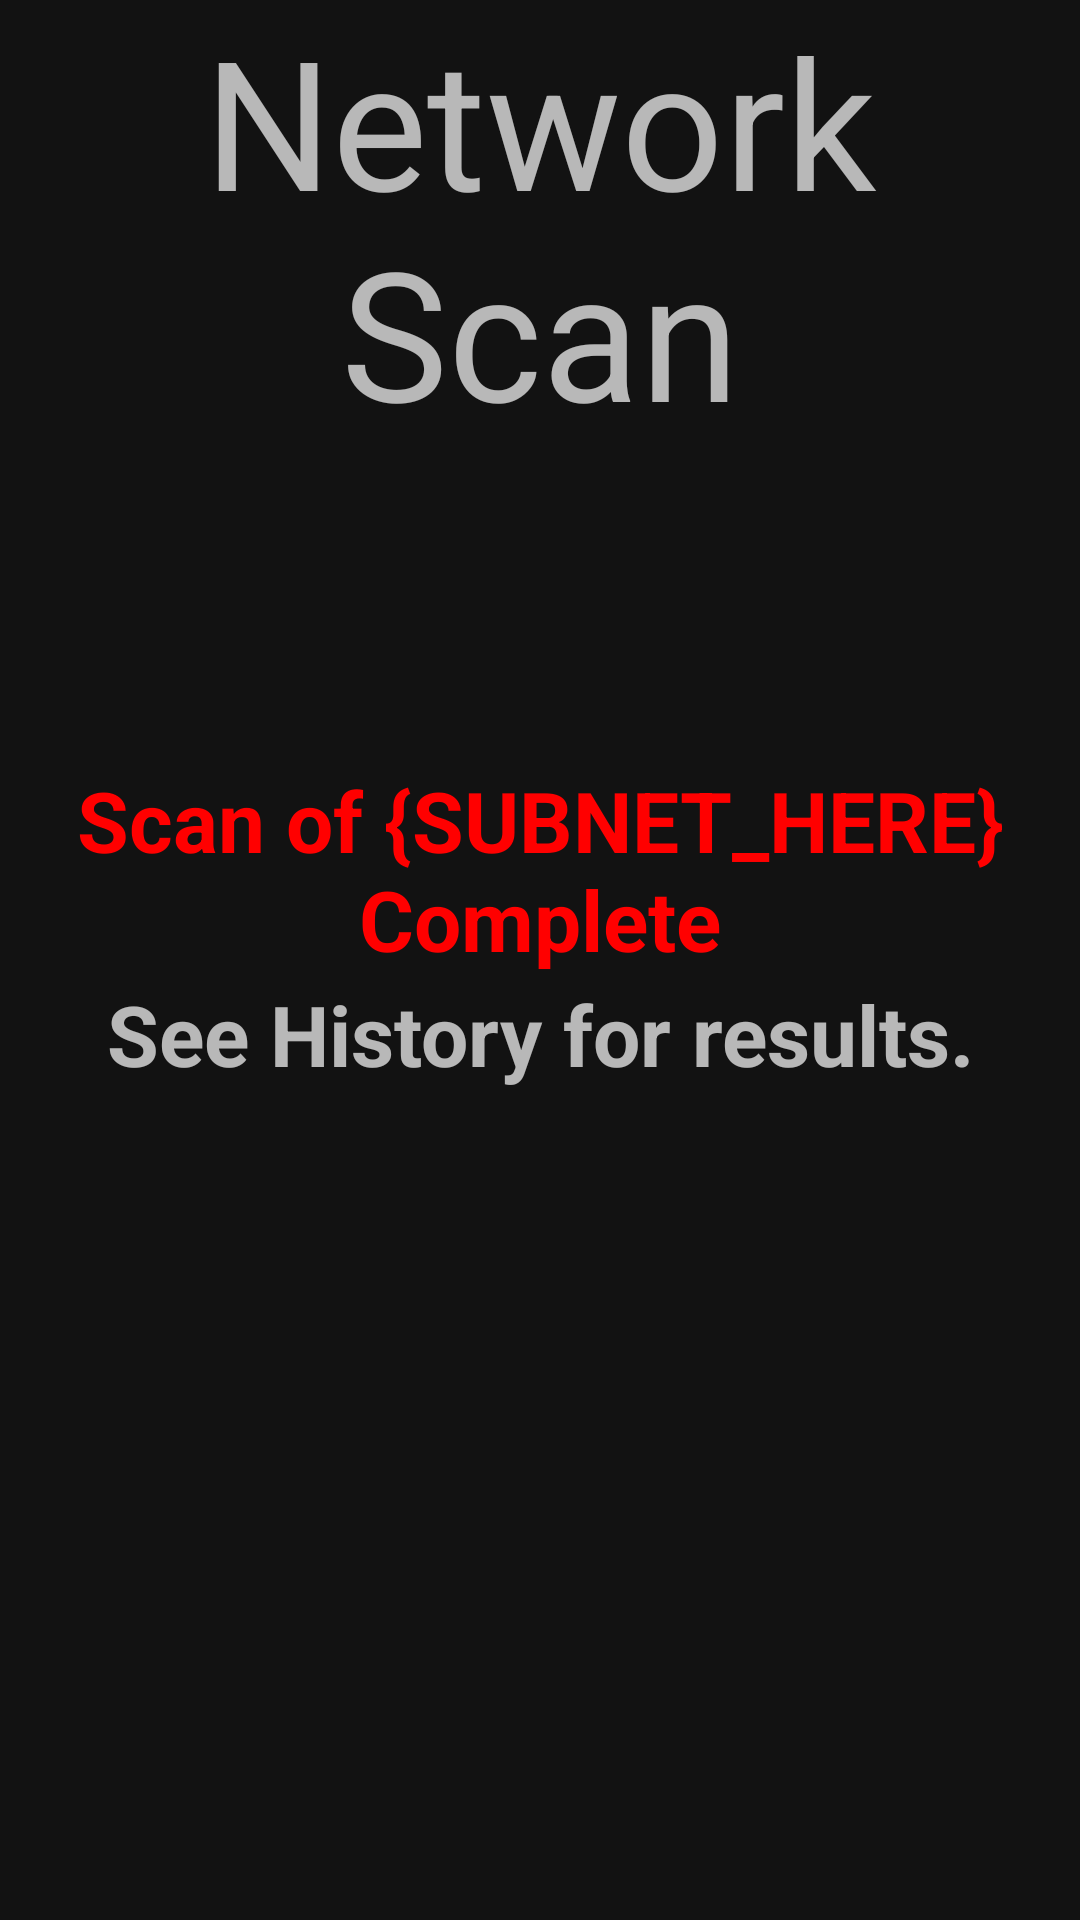

The Android layout XML behind this screen, and the referenced resources:
<!-- AndroidManifest.xml: application theme AppFullScreenTheme -->
<!-- res/layout/fragment_scan_complete.xml -->
<?xml version="1.0" encoding="utf-8"?>
<FrameLayout xmlns:android="http://schemas.android.com/apk/res/android"
    xmlns:tools="http://schemas.android.com/tools"
    android:layout_width="match_parent"
    android:layout_height="match_parent"
    tools:context=".fragments.authenticated.ScanCompleteFragment">

    <TextView
        android:layout_width="match_parent"
        android:layout_height="match_parent"
        android:gravity="center_horizontal|top"
        android:text="Network Scan"
        android:textSize="60sp" />

    <TextView
        android:layout_width="match_parent"
        android:layout_height="match_parent"
        android:gravity="center"
        android:text="Scan of {SUBNET_HERE} Complete"
        android:textColor="#FF0000"
        android:textSize="28sp"
        android:textStyle="bold"
        android:layout_marginBottom="60sp" />

    <TextView
        android:layout_width="match_parent"
        android:layout_height="match_parent"
        android:gravity="center"
        android:text="See History for results."
        android:textSize="28sp"
        android:textStyle="bold"
        android:layout_marginBottom="-50sp" />

</FrameLayout>
<!-- resources referenced by this layout -->
<resources>
  <style name="AppFullScreenTheme" parent="Theme.MaterialComponents.NoActionBar">
          <item name="android:windowNoTitle">true</item>
          <item name="android:windowActionBar">true</item>
          <item name="android:windowFullscreen">true</item>
          <item name="android:windowContentOverlay">@null</item>
      </style>
</resources>
